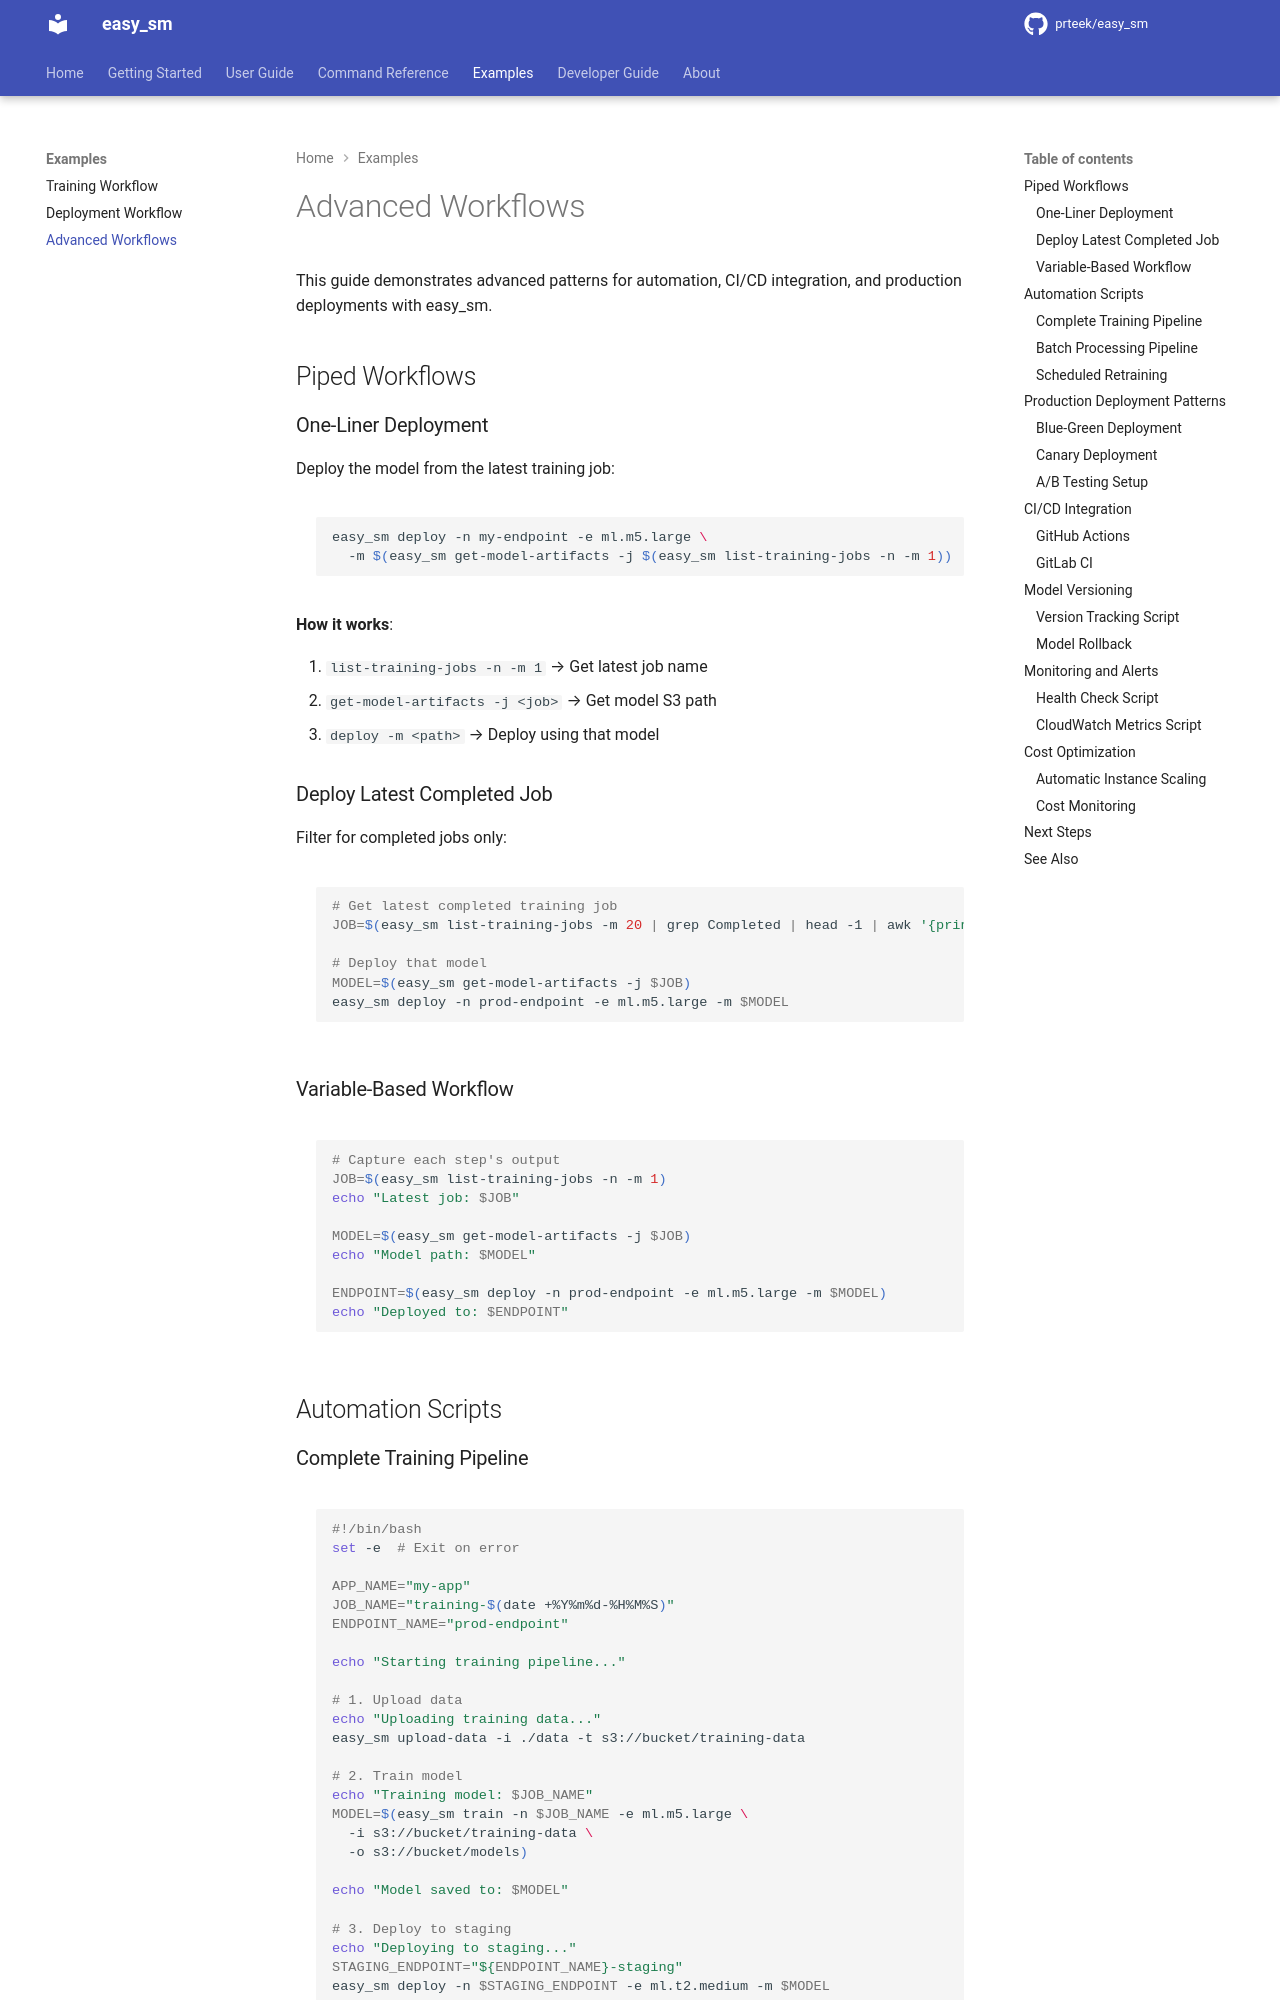

repository: prteek/easy_sm · page: examples/advanced-workflows/index.html · generator: mkdocs

# Advanced Workflows

This guide demonstrates advanced patterns for automation, CI/CD integration, and production deployments with easy_sm.

## Piped Workflows

### One-Liner Deployment

Deploy the model from the latest training job:

```bash
easy_sm deploy -n my-endpoint -e ml.m5.large \
  -m $(easy_sm get-model-artifacts -j $(easy_sm list-training-jobs -n -m 1))
```

**How it works**:

1. `list-training-jobs -n -m 1` → Get latest job name
2. `get-model-artifacts -j <job>` → Get model S3 path
3. `deploy -m <path>` → Deploy using that model

### Deploy Latest Completed Job

Filter for completed jobs only:

```bash
# Get latest completed training job
JOB=$(easy_sm list-training-jobs -m 20 | grep Completed | head -1 | awk '{print $2}')

# Deploy that model
MODEL=$(easy_sm get-model-artifacts -j $JOB)
easy_sm deploy -n prod-endpoint -e ml.m5.large -m $MODEL
```

### Variable-Based Workflow

```bash
# Capture each step's output
JOB=$(easy_sm list-training-jobs -n -m 1)
echo "Latest job: $JOB"

MODEL=$(easy_sm get-model-artifacts -j $JOB)
echo "Model path: $MODEL"

ENDPOINT=$(easy_sm deploy -n prod-endpoint -e ml.m5.large -m $MODEL)
echo "Deployed to: $ENDPOINT"
```

## Automation Scripts
